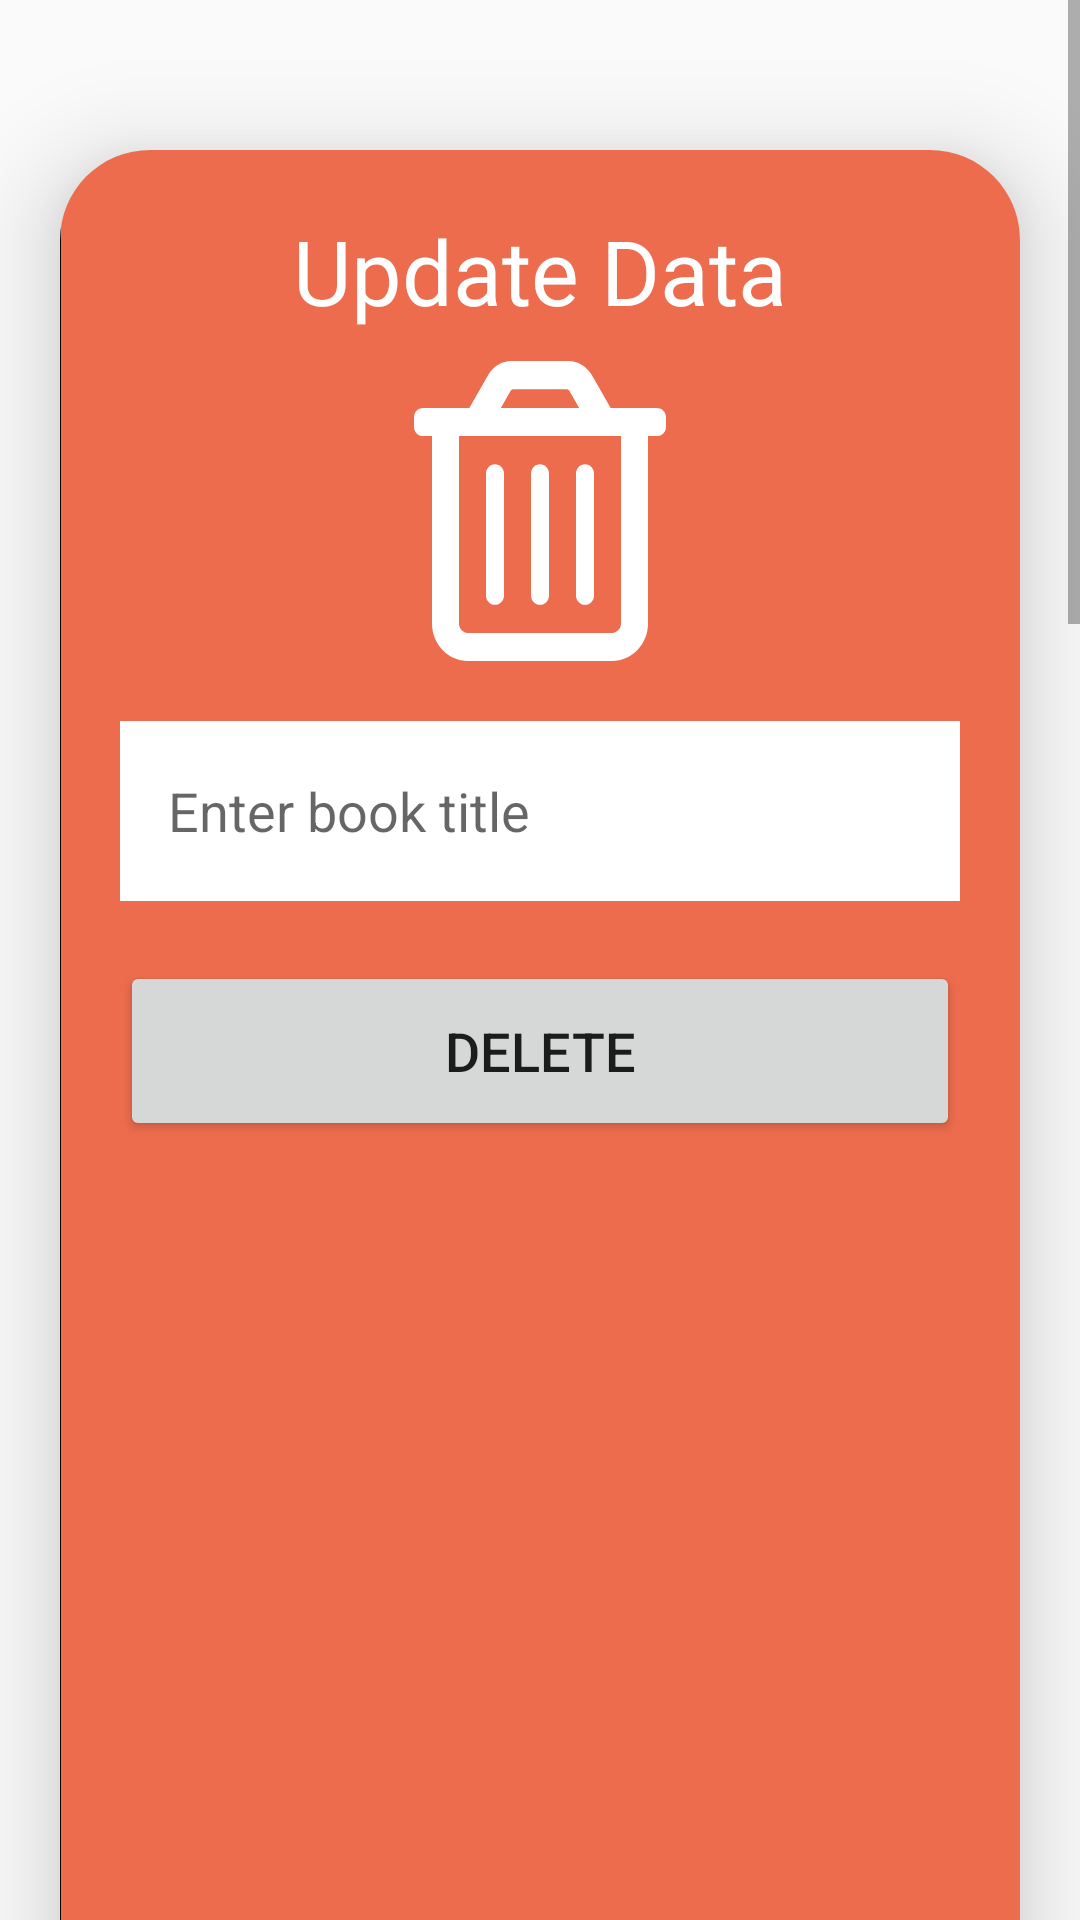

Here is an Android app screen rendered from its layout file. Give the layout XML and the strings, colors and styles it references.
<!-- AndroidManifest.xml: activity theme AppTheme.NoActionBar -->
<!-- res/layout/activity_removebooks.xml -->
<?xml version="1.0" encoding="utf-8"?>
<ScrollView
    xmlns:android="http://schemas.android.com/apk/res/android"
    xmlns:app="http://schemas.android.com/apk/res-auto"
    xmlns:tools="http://schemas.android.com/tools"
    android:layout_width="match_parent"
    android:layout_height="match_parent"
    android:orientation="vertical"
    tools:context=".activities.RemoveBooksActivity">

    <androidx.cardview.widget.CardView
        android:layout_width="match_parent"
        android:layout_height="match_parent"
        android:layout_marginTop="50dp"
        android:layout_marginEnd="20dp"
        android:layout_marginStart="20dp"
        app:cardCornerRadius="30dp"
        app:cardElevation="20dp">

        <LinearLayout
            android:layout_width="match_parent"
            android:layout_height="wrap_content"
            android:orientation="vertical"
            android:layout_gravity="center_horizontal"
            android:padding="20dp"
            android:background="@drawable/ic_splash_background">

            <TextView
                android:layout_width="match_parent"
                android:layout_height="wrap_content"
                android:text="Update Data"
                android:textSize="30sp"
                android:textAlignment="center"
                android:textColor="@color/white"/>

            <ImageView
                android:id="@+id/updateImage"
                android:layout_width="84dp"
                android:layout_height="100dp"
                android:layout_marginTop="10dp"
                android:layout_gravity="center"
                android:scaleType="fitXY"
                android:src="@drawable/ic_trash_icon" />

            <EditText
                android:layout_width="match_parent"
                android:layout_height="60dp"
                android:id="@+id/bookTitleToDelete"
                android:background="@color/white"
                android:layout_marginTop="20dp"
                android:padding="16dp"
                android:hint="Enter book title"
                android:gravity="start|center_vertical"
                android:textColor="@color/black"/>

            <Button
                android:layout_width="match_parent"
                android:layout_height="60dp"
                android:text="delete"
                android:id="@+id/deleteBookButton"
                android:textSize="18sp"
                android:layout_marginTop="20dp"
                app:cornerRadius = "20dp"/>

        </LinearLayout>

    </androidx.cardview.widget.CardView>

</ScrollView>
<!-- resources referenced by this layout -->
<resources>
  <color name="black">#FF000000</color>
  <color name="white">#FFFFFFFF</color>
  <!-- drawable ic_splash_background: png bitmap (drawable, 15971 bytes) -->
  <!-- drawable ic_trash_icon (drawable) -->
  <vector android:height="27dp" android:viewportHeight="512"
      android:viewportWidth="448" android:width="23.625dp" xmlns:android="http://schemas.android.com/apk/res/android">
      <path android:fillColor="@color/white" android:pathData="M432,80h-82.38l-34,-56.75C306.1,8.83 291.4,0 274.6,0H173.4C156.6,0 141,8.83 132.4,23.25L98.38,80H16C7.13,80 0,87.13 0,96v16C0,120.9 7.13,128 16,128H32v320c0,35.35 28.65,64 64,64h256c35.35,0 64,-28.65 64,-64V128h16C440.9,128 448,120.9 448,112V96C448,87.13 440.9,80 432,80zM171.9,50.88C172.9,49.13 174.9,48 177,48h94c2.13,0 4.13,1.13 5.13,2.88L293.6,80H154.4L171.9,50.88zM352,464H96c-8.84,0 -16,-7.16 -16,-16V128h288v320C368,456.8 360.8,464 352,464zM224,416c8.84,0 16,-7.16 16,-16V192c0,-8.84 -7.16,-16 -16,-16S208,183.2 208,192v208C208,408.8 215.2,416 224,416zM144,416C152.8,416 160,408.8 160,400V192c0,-8.84 -7.16,-16 -16,-16S128,183.2 128,192v208C128,408.8 135.2,416 144,416zM304,416c8.84,0 16,-7.16 16,-16V192c0,-8.84 -7.16,-16 -16,-16S288,183.2 288,192v208C288,408.8 295.2,416 304,416z"/>
  </vector>
  <style name="AppTheme.NoActionBar">
          <item name="windowActionBar">false</item>
          <item name="android:windowNoTitle">true</item>
      </style>
</resources>
